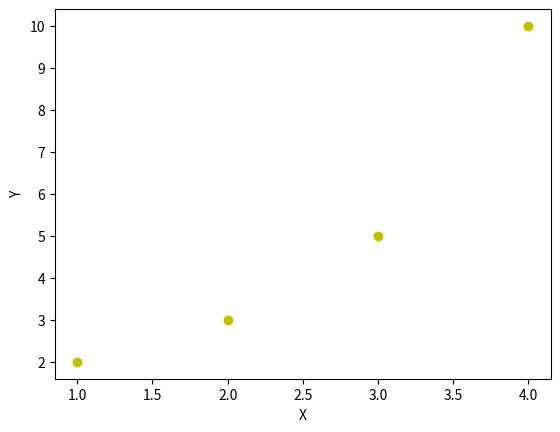

The script that saved this image:
'''
선 마커 지정
'''
import matplotlib.pyplot as plt

plt.plot([1,2,3,4], [2,3,5,10], 'yo')
plt.xlabel('X')
plt.ylabel('Y')
plt.show()